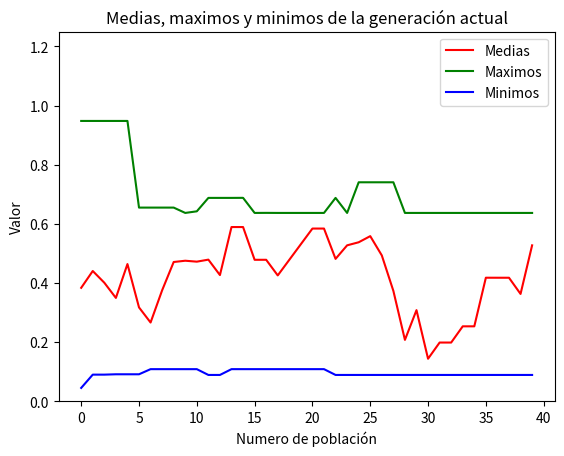

Generate this figure with matplotlib:
import math
import random as rnd
import numpy as npm
import matplotlib.pyplot as plt

# ----------------------------------------------------------------------------------------------------
class Cromosoma(object):
    
    IDCromosoma=1
    #Atributos
    def __init__(self):         
        self.funcFitness=0
        self.funcObjetivo=0
        self.valorDecimal=0
        self.arrGenes=[]
    
    def calculoDatosCromosoma(self):
        """Se calcula el valor de cada cromosoma"""     
        cadena = "".join([ str(gen) for gen in self.arrGenes])  #Hace la conversion del arreglo a una cadena por ejemplo[1,0,1] a '101'
        self.valorDecimal = int(cadena, 2) #Se transofrma la cadena de genes en un valor en decimal
        self.funcObjetivo = round( ((self.valorDecimal / Dominio)**2) , 5) #Dominio se define en el cuerpo principal      

    def calculoFitness(self,sumaPoblacion): 
        """Dependiendo de la suma de la poblacion, se calcula el fitness de cada cromosoma"""
        self.funcFitness = self.funcObjetivo / sumaPoblacion

    def mutoGen(self):
        numRandom=rnd.randint(0,tCromo-1)
        print("Punto de mutacion",numRandom)
        if(self.arrGenes[numRandom]==0):
            self.arrGenes[numRandom]=1
        else:
            self.arrGenes[numRandom]=0

    def instancioGenes(self):
        for x in range(0,tCromo):
            self.arrGenes.append(rnd.randint(0, 1))
    
    def insertoGen(self,gen):
        """Se envia el gen a insertar en el arreglo del cromosoma"""
        self.arrGenes.append(gen)

    def datosCromosoma(self):
        cadena = "".join([ str(gen) for gen in self.arrGenes])
        print(f"Func Fitness: {self.funcFitness}, Valor decimal: {self.valorDecimal}, Func Objetivo: {self.funcObjetivo}, Genes {cadena}")
 # -----------------------------------------------------------------------------------------------------------     

class Poblacion(object):

    """Poblacion genetica del algoritmo"""
    IDPoblacion = 1
    
    #Metodos
    def __init__(self):
        if(Poblacion.IDPoblacion > cantCorridas):
            Poblacion.IDPoblacion = 1
            self.ID = Poblacion.IDPoblacion
            Poblacion.IDPoblacion +=1  
        else:
            self.ID = Poblacion.IDPoblacion
            Poblacion.IDPoblacion +=1       
        self.arrCromosomas=[]
        self.sumaPoblacion=0
        self.mediaPoblacionFO=0   
        
    def instancioCromosomas(self):
        for x in range(0,tPobla):
            cromosoma = Cromosoma() 
            cromosoma.instancioGenes()   
            self.arrCromosomas.append(cromosoma)

    def calculoSumaPobla(self):
        """Se calcula la suma de la poblacion a partir del valor de cada cromosoma"""
        for cromosoma in self.arrCromosomas:
            self.sumaPoblacion += cromosoma.funcObjetivo

    def calculoMediaFO(self):
        """Se calcula la media poblacional""" 
        self.mediaPoblacionFO = round( self.sumaPoblacion / len(self.arrCromosomas) ,5)

    def buscoMenorYMayorCromosoma(self):
        self.maxCromosoma=self.arrCromosomas[0] #Para poder tener como base el primer cromosoma y comparar el resto
        self.minCromosoma=self.arrCromosomas[0]
        for cromosoma in self.arrCromosomas:
            if (self.maxCromosoma.valorDecimal < cromosoma.valorDecimal):
                self.maxCromosoma = cromosoma
            if (self.minCromosoma.valorDecimal > cromosoma.valorDecimal):
                self.minCromosoma = cromosoma               

    def calculoDatosPoblacion(self):
        for cromosoma in self.arrCromosomas:
            cromosoma.calculoDatosCromosoma()
        self.calculoSumaPobla()
        for cromosoma in self.arrCromosomas:        
            cromosoma.calculoFitness(self.sumaPoblacion)
        self.calculoMediaFO()
        self.buscoMenorYMayorCromosoma()
    
    def datosPoblacion(self):      
        print("-----------------------------------------------------") 
        print(f"Poblacion ID: {self.ID}, media de la FO fue: {self.mediaPoblacionFO}")        
        """
        print("-------------------------------------------------")      
        for cromosoma in self.arrCromosomas:            
            cromosoma.datosCromosoma()
        print("-------------------------------------------------") 
        """           
        cadena1="".join([ str(gen) for gen in self.maxCromosoma.arrGenes])  #Hace el casteo de un arreglo de enteros a una cadena de los genes
        cadena2="".join([ str(gen) for gen in self.minCromosoma.arrGenes])
        print(f"El cromosoma {cadena1} fue el mas grande y su fitnnes es {self.maxCromosoma.funcFitness}")
        print(f"El cromosoma {cadena2} fue el mas chico y su fitnnes es {self.minCromosoma.funcFitness}")
        print("-----------------------------------------------------")
        
    def creoNuevaPoblacion(self,poblacionAnterior):
        paresPadres=self.aplicoSeleccionRuleta(poblacionAnterior)     #Devuevle los cromosomas seleccionados en la ruleta      
        self.aplicoOperadorCrossover(paresPadres) #A los cromosomas seleccionados se les aplica crossover
        #self.aplicoOperadorMutacion()  #Una vez aplicado el crossover, se les aplica la mutacion    

    def aplicoSeleccionRuleta(self,poblacionAnterior):
        ruleta=[]
        valor=0     
        paresPadres=[]         
        for cromosoma in poblacionAnterior.arrCromosomas:       
            valor+=cromosoma.funcFitness
            ruleta.append(valor)                                        
        for i in range(int(tPobla/2)): #Se debe armar 5 pares de longitud 2, tengo que castearlo a entero pro que tira error
            pares=[]
            while ( len(pares) < 2 ): #Se debe armar el par, esto garantiza que siempre se forme
                numAleatorio = rnd.random()     
                for j in range(tPobla-1):  #Esto es ya que se debe recorrer toda la ruleta hasta encontrar el intervalo
                    if (numAleatorio >= ruleta[j] and numAleatorio <= ruleta[j+1]):
                        pares.append(poblacionAnterior.arrCromosomas[j])
            paresPadres.append(pares)  
        """
        for i in range(0,int(tPobla/2)):
            pares=[]
            while ( len(pares) < 2 ):
                pares.append(rnd.choice(poblacionASeleccionar.arrCromosomas))
            paresPadres.append(pares)   
        """
        return paresPadres

    def aplicoOperadorCrossover(self,padres):      
        for i in range(0,int(tPobla/2)):
            padre=padres[i][0] #Padres viene de a pares
            madre=padres[i][1]
            if(rnd.random() <= probCrossover):     #Se aplica crossover si el numero generado es mayor a la prob.  
                """
                print("SE REALIZO CROSOVER")
                print(f"Padre: {padre.arrGenes}")
                print(f"Padre: {madre.arrGenes}") 
                """
                hijo1=Cromosoma()
                hijo2=Cromosoma()
                posicionCorte=rnd.randint(0,tCromo)
                #print(f"Posicion corte: {posicionCorte}")
                #Se instnacia los primeros N genes de cada padre hasta la posicion de corte en cada hijo
                for j in range(0,posicionCorte):
                    hijo1.insertoGen(padre.arrGenes[j])
                    hijo2.insertoGen(madre.arrGenes[j])
                #Posteriormente se intercambian los genes de cada padre en los hijos, luego de la posicion del corte
                for k in range(posicionCorte,tCromo):
                    hijo1.insertoGen(madre.arrGenes[k])
                    hijo2.insertoGen(padre.arrGenes[k])               
                cadena1="".join([ str(gen) for gen in padre.arrGenes])
                cadena2="".join([ str(gen) for gen in madre.arrGenes])
                cadena3="".join([ str(gen) for gen in hijo1.arrGenes])
                cadena4="".join([ str(gen) for gen in hijo2.arrGenes])
                """
                print("---------------------------")
                print(f"Padre: {cadena1}")
                print(f"Madre: {cadena2}")  
                print(f"Posicion corte: {posicionCorte}")  
                print(f"Hijo 1: {cadena3}")
                print(f"Hijo 2: {cadena4}")    
                print("---------------------------")            
                print(".------------HIJO SIN MUTAR-----------------")
                print(f"Hijo 1: {cadena3}")
                print(f"Hijo 2: {cadena4}")
                """
                if(rnd.random()<= probMutacion):
                    print("Se aplico mutacion hijo 1")
                    hijo1.mutoGen()
                if(rnd.random()<= probMutacion):
                    print("Se aplico mutacion en el hijo 2")
                    hijo2.mutoGen()
                """
                print(".------------HIJO MUTADO-----------------")
                print(f"Hijo 1: {cadena3}")
                print(f"Hijo 2: {cadena4}")
                """
                self.arrCromosomas.append(hijo1)
                self.arrCromosomas.append(hijo2)          
            else: #Si no se aplica, los padres vuelven a ser los hijos
                if(rnd.random()<= probMutacion):
                    padre.mutoGen()
                if(rnd.random()<= probMutacion):
                    madre.mutoGen()
                self.arrCromosomas.append(padre)
                self.arrCromosomas.append(madre)
            
    def aplicoOperadorMutacion(self):
        if(rnd.random()<= probMutacion):   
            for cromosoma in self.arrCromosomas:             
                cromosoma.mutoGen()
# -----------------------------------------------------------------------------------------       

class Generacion(object):
    
    #Atributos de instancia
    def __init__(self):      
        self.arrPoblaciones=[]

    #Metodos
    def creoGeneracion(self):
        """Si se ejecuta por primera vez, generara una poblacion, si no, a la ultima existente se le aplicara algun operador genetico"""
        poblacion=Poblacion()
        if(len(self.arrPoblaciones) == 0 ): #Por si es la poblacion inicial
            poblacion.instancioCromosomas()
            poblacion.calculoDatosPoblacion()           
        else:
            poblacion.creoNuevaPoblacion(self.arrPoblaciones[-1])   #Se crea la nueva poblacion a partir de la anterior       
            poblacion.calculoDatosPoblacion()
        self.arrPoblaciones.append(poblacion)

    def dibujoGrafica(self):
        import numpy as np 

        X = np.arange(0, tPobla)

        arrPromedios = []
        arrMaximos = []
        arrMinimos = []

        for cro in self.arrPoblaciones:
            arrPromedios.append(cro.mediaPoblacionFO)
            arrMaximos.append(cro.maxCromosoma.funcObjetivo)
            arrMinimos.append(cro.minCromosoma.funcObjetivo)
       
        plt.plot( arrPromedios, color='r', label='Medias')
        plt.plot( arrMaximos, color='g', label='Maximos')
        plt.plot( arrMinimos, color='b', label='Minimos')
        
        # Naming the x-axis, y-axis and the whole graph
        plt.title("Medias, maximos y minimos de la generación actual")
        plt.xlabel("Numero de población")
        plt.ylabel("Valor")
        plt.ylim(0, 1.25)
        # Adding legend, which helps us recognize the curve according to it's color
        plt.legend()
        
        # To load the display window
        plt.show()
                   
# -----------------------------------------------------------------------------------------        

#Main
#cantCorridas=int(input("Ingrese la cantidad de corridas"))    
#tPobla=int(input("Ingrese el tamaño de la poblacion"))
#tCromo=int(input("Ingrese el tamaño del cromosoma"))
#Dominio=((2**tCromo) - 1)  #Dominio es una variable global
tCromo=30
tPobla=10
cantCorridas=40
probCrossover=0.85
probMutacion=0.05 
Dominio=((2**tCromo)-1)
generacion=Generacion()

for i in range(0,cantCorridas):  
    generacion.creoGeneracion()

generacion.dibujoGrafica()

# for poblacion in generacion.arrPoblaciones:
#     poblacion.datosPoblacion()

